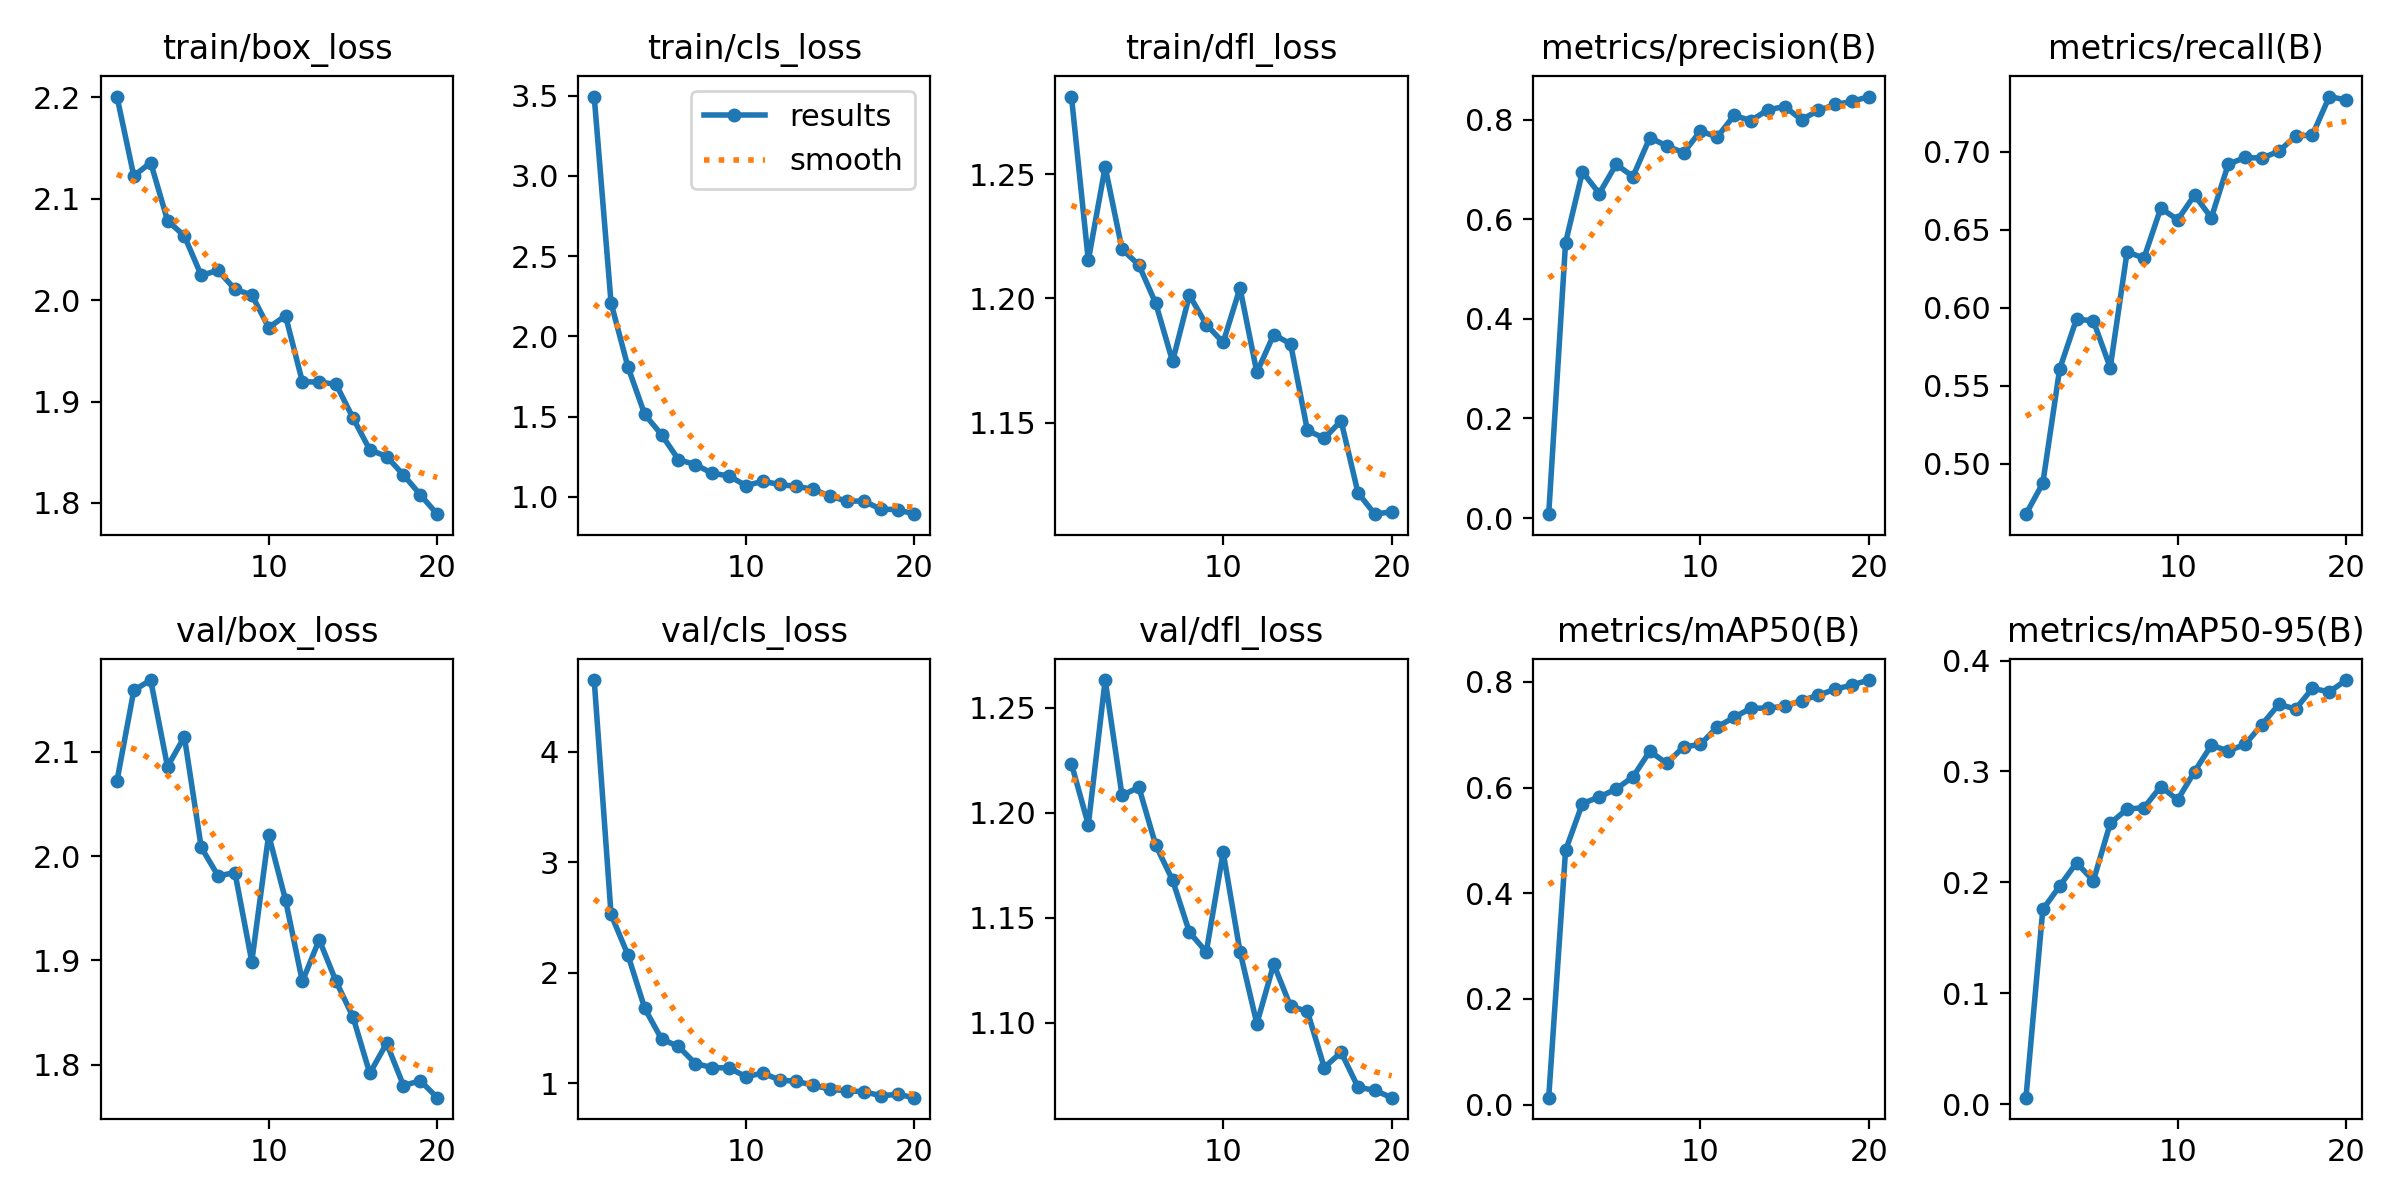

Source data for this figure (header and first rows):
epoch, time, train/box_loss, train/cls_loss, train/dfl_loss, metrics/precision(B), metrics/recall(B), metrics/mAP50(B), metrics/mAP50-95(B), val/box_loss, val/cls_loss, val/dfl_loss, lr/pg0, lr/pg1, lr/pg2
1, 57.63, 2.201, 3.495, 1.281, 0.00772, 0.4675, 0.01319, 0.00576, 2.072, 4.649, 1.223, 0.0005472, 0.0005472, 0.0005472
2, 111.1, 2.122, 2.209, 1.215, 0.5531, 0.4874, 0.4811, 0.1755, 2.159, 2.527, 1.194, 0.001048, 0.001048, 0.001048
3, 171.9, 2.136, 1.81, 1.253, 0.6957, 0.5606, 0.5697, 0.1966, 2.169, 2.161, 1.263, 0.001494, 0.001494, 0.001494
4, 232.3, 2.079, 1.513, 1.22, 0.652, 0.5926, 0.5821, 0.2177, 2.086, 1.677, 1.208, 0.001419, 0.001419, 0.001419
5, 292.2, 2.063, 1.387, 1.213, 0.7105, 0.5915, 0.5971, 0.2014, 2.114, 1.4, 1.212, 0.001337, 0.001337, 0.001337
6, 351.9, 2.024, 1.232, 1.198, 0.6862, 0.5615, 0.6202, 0.2531, 2.008, 1.333, 1.184, 0.001254, 0.001254, 0.001254
7, 413, 2.029, 1.201, 1.175, 0.7641, 0.6357, 0.6687, 0.2661, 1.981, 1.178, 1.168, 0.001172, 0.001172, 0.001172
8, 473.7, 2.011, 1.147, 1.201, 0.748, 0.6317, 0.6457, 0.2672, 1.984, 1.142, 1.143, 0.001089, 0.001089, 0.001089
9, 530.3, 2.005, 1.13, 1.189, 0.7339, 0.6637, 0.6769, 0.2864, 1.899, 1.138, 1.134, 0.001007, 0.001007, 0.001007
10, 589.9, 1.973, 1.07, 1.182, 0.7775, 0.6563, 0.6815, 0.2743, 2.02, 1.06, 1.181, 0.0009244, 0.0009244, 0.0009244
11, 670.4, 1.985, 1.097, 1.204, 0.7655, 0.672, 0.7146, 0.2998, 1.958, 1.091, 1.134, 0.0008418, 0.0008418, 0.0008418
12, 734.4, 1.92, 1.077, 1.17, 0.8091, 0.6576, 0.7329, 0.3236, 1.88, 1.03, 1.099, 0.0007593, 0.0007593, 0.0007593
13, 786.8, 1.919, 1.064, 1.185, 0.7984, 0.6918, 0.75, 0.3185, 1.92, 1.016, 1.128, 0.0006768, 0.0006768, 0.0006768
14, 838.9, 1.917, 1.047, 1.182, 0.8202, 0.6962, 0.7503, 0.3243, 1.88, 0.9824, 1.108, 0.0005943, 0.0005943, 0.0005943
15, 891.2, 1.884, 1.003, 1.147, 0.8268, 0.6958, 0.7537, 0.3422, 1.846, 0.945, 1.105, 0.0005118, 0.0005118, 0.0005118
16, 951, 1.852, 0.9734, 1.144, 0.8004, 0.7002, 0.7644, 0.3604, 1.792, 0.9306, 1.079, 0.0004293, 0.0004293, 0.0004293
17, 1004, 1.846, 0.9733, 1.151, 0.819, 0.7098, 0.7747, 0.3564, 1.82, 0.9236, 1.086, 0.0003467, 0.0003467, 0.0003467
18, 1057, 1.828, 0.9233, 1.122, 0.8309, 0.7107, 0.7859, 0.3749, 1.78, 0.8871, 1.069, 0.0002642, 0.0002642, 0.0002642
19, 1110, 1.808, 0.9205, 1.113, 0.8369, 0.7353, 0.7941, 0.3717, 1.784, 0.8989, 1.068, 0.0001817, 0.0001817, 0.0001817
20, 1162, 1.789, 0.8919, 1.114, 0.8468, 0.7331, 0.8033, 0.3824, 1.768, 0.8693, 1.064, 9.91865e-05, 9.91865e-05, 9.91865e-05
